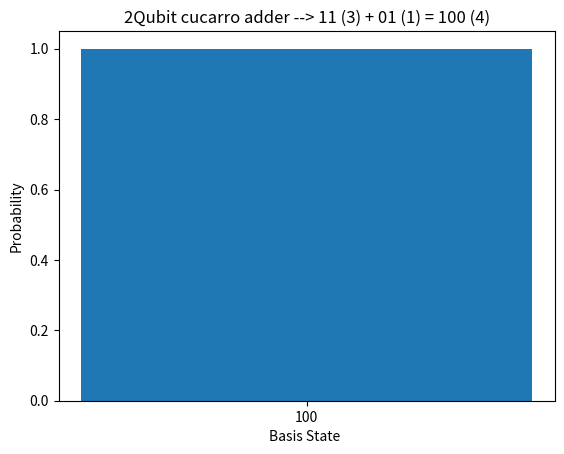

Reproduce this figure in Python.
import matplotlib.pyplot as plt
import math

global userdefined_gates
userdefined_gates={}

class Gates():
    def __init__(self,theta=0):
        self._gates={}

        #basic gates
        self._gates['I']=[[1,0],[0,1]]
        self._gates[('x','cx','ccx')]=[[0,1],[1,0]]
        self._gates[('y','cy')]=[[0,complex(0,-1)],[complex(0,1),0]]
        self._gates[('z','cz')]=[[1,0],[0,-1]]
        self._gates[('s','cs')]=[[1,0],[0,complex(0,1)]]
        self._gates[('h','ch')]=[[1/math.sqrt(2),1/math.sqrt(2)],[1/math.sqrt(2),-1/math.sqrt(2)]]
        self._gates[('t','ct')]=[[1,0],[0,math.cos(math.pi/4)+complex(0,math.sin(math.pi/4))]]

    #returns gates
    def gate(self,g,theta=0):
        if g in ['rx','crx']:
            return [[math.cos(theta/2),complex(0,-math.sin(theta/2))],[complex(0,-math.sin(theta/2)),math.cos(theta/2)]]
        elif g == ['ry','cry']:
            return [[math.cos(theta/2),-math.sin(theta/2)],[math.sin(theta/2),math.cos(theta/2)]]
        elif g == ['rz','crz']:
            return [[complex(math.cos(theta/2),-math.sin(theta/2)),0],[0,complex(math.cos(theta/2),math.sin(theta/2))]]
        elif g in self._gates.keys():
            return self._gates[g]
        else:
            for gates in self._gates.keys():
                if isinstance(gates,tuple):
                    if g in gates:
                        return self._gates[gates]
            if g in userdefined_gates.keys():
                return userdefined_gates[g]
                    
    def get_basic_gates(self):
        return ['I','x','cx','ccx','y','cy','z','cz','s','cs','h','ch','t','ct','rz','ry','rx','crx','crz','cry']
    def get_userdefined_gates(self):
        return userdefined_gates.keys()
    def get_allgates(self):
        all_gates = self.get_basic_gates()+list(userdefined_gates.keys())
        return all_gates
        
    #adds userdefined gates                
    def append_gate(self,label,unitary_matrix):
        userdefined_gates[label]=unitary_matrix
        
                

class QuantumCircuit(Gates):
    def __init__(self,num_of_Qubits,num_of_Cbits=0):
        Gates.__init__(self)
        self.num_of_Qubits=num_of_Qubits
        self.num_of_Cbits=num_of_Cbits
        self.gates_executed=[]
        #basis_states
        self.basis=[]
        
        for i in range(2**self.num_of_Qubits):
            self.basis.append(self.decimal_to_binary(i,self.num_of_Qubits))
        
        #initial state -> |0>
        self.zero_state=[[1],[0]]

        #basic gates
        self.I=[[1,0],[0,1]]
        self.X=[[0,1],[1,0]]
        self.Y=[[0,complex(0,-1)],[complex(0,1),0]]
        self.Z=[[1,0],[0,-1]]
        self.S=[[1,0],[0,complex(0,1)]]
        self.H=[[1/math.sqrt(2),1/math.sqrt(2)],[1/math.sqrt(2),-1/math.sqrt(2)]]
        self.T=[[1,0],[0,math.cos(math.pi/4)+complex(0,math.sin(math.pi/4))]]

        self.unitary=[[1]]
        self.state_vector=[[1]]
        for i in range(self.num_of_Qubits):
            self.unitary=self.tensor_product(self.unitary,self.I)
            self.state_vector=self.tensor_product(self.state_vector,self.zero_state)
        
    #Converts decimal to binary 
    def decimal_to_binary(self,num,i):
        return format(num, f"0{i}b")

    #Converts binary to decimal
    def binary_to_decimal(self,num):
        if isinstance(num,int):
            num=str(num)
        return int(num,2)

    #Calculates tensor product of given matrices or vectors(by default considered as coloumn vector)
    def tensor_product(self,A,B,row_A=False,row_B=False):
        if isinstance(A[0],int):
            if row_A:
                A=[A]
            else:
                for i in range(len(A)):
                    A[i]=[A[i]]
        if isinstance(B[0],int):
            if row_B:
                B=[B]
            else:
                for i in range(len(B)):
                    B[i]=[B[i]]
        
        res=[]
        for i in range(len(A)):
            for k in range(len(B)):
                res.append([])
                for j in range(len(A[i])):
                    for l in range(len(B[k])):
                        res[len(res)-1].append(A[i][j]*B[k][l])
        return res

    #Calculates product of two matrices
    def matrix_mul(self,mat1,mat2):
        res = [[0 for x in range(len(mat2[0]))] for y in range(len(mat1))]  
        for i in range(len(mat1)): 
            for j in range(len(mat2[0])): 
                for k in range(len(mat2)): 
                    res[i][j] += mat1[i][k] * mat2[k][j] 
        return res

    def apply_gate(self,_gate,index,theta=0):
        if _gate=='swap':
            self.apply_gate('cx',index,theta=0)
            self.apply_gate('cx',index[::-1],theta=0)
            self.apply_gate('cx',index,theta=0)
            return 
        else:
            gate = super().gate(_gate,theta)

        if gate is None:
            raise Exception("Specify valid gate")
        else:
            if _gate in ['rz','ry','rx','crx','crz','cry']:
                self.gates_executed.append([index,_gate+" "+str(round(theta,3))])
            else:
                self.gates_executed.append([index,_gate])

        #for basic gates
        if _gate in super().get_basic_gates():
            
            #Single Qubit gates
            if len(index)==1:
                q_index = index[0]
                if q_index > self.num_of_Qubits - 1:
                    raise Exception("Qubit index is greater than Number of Qubits")
            
                t=[[1]]
                for i in range(self.num_of_Qubits-1,-1,-1):
                    if i==q_index:
                        t=self.tensor_product(t,gate)
                    else:
                        t=self.tensor_product(t,self.I)
                self.unitary = self.matrix_mul(t,self.unitary)

            # Multi Qubit gates 
            elif len(index)==2:
                control=index[0]
                target=index[1][0]
                for ctrl in control:
                    if (ctrl > self.num_of_Qubits - 1) or (target > self.num_of_Qubits - 1):
                        raise Exception("Qubit index is greater than Number of Qubits")
        
                n_qubits=self.num_of_Qubits
                res=[]
                basis_states=[]

                #Applying the the specified gate on target qubit with respect to the control qubit
                for i in range(2**n_qubits):
                    res.append([])
                    deci_before = self.decimal_to_binary(i,n_qubits)
                    flag = 1
                    for ctrl in control:
                        if deci_before[len(deci_before)-1-ctrl]!='1':
                            flag=0
                    if flag == 1:
                        if deci_before[len(deci_before)-1-target]=='0':
                            deci_after=deci_before[0:len(deci_before)-1-target]+"1"+deci_before[len(deci_before)-target:]
                            int_after = self.binary_to_decimal(deci_after)
                            for k in range(2**n_qubits):
                                if k == i:
                                    res[i].append(gate[0][0])
                                elif k == int_after:
                                    res[i].append(gate[0][1])
                                else:
                                    res[i].append(0)
                        else:
                            deci_after=deci_before[0:len(deci_before)-1-target]+"0"+deci_before[len(deci_before)-target:]
                            int_after = self.binary_to_decimal(deci_after)
                            for k in range(2**n_qubits):
                                if k == int_after:
                                    res[i].append(gate[1][0])
                                elif k == i:
                                    res[i].append(gate[1][1])   
                                else:
                                    res[i].append(0)            
                    else:
                        for k in range(2**n_qubits):
                            if k == i:
                                res[i].append(1)
                            else:
                                res[i].append(0)
                self.unitary = self.matrix_mul(res,self.unitary)

        #for user defined gates
        else:
            for num in range((len(gate)//2)+1):
                if (2**num) == len(gate):
                    if self.num_of_Qubits < num:
                        raise Exception(f"{_gate} gate requires atleat {num} Qubits")
                    else:
                        break
            if len(index) != num:
                raise Exception(f"{_gate} gate works on {num} Qbits")
            
            #Creating an Identity matrix of size N  (N=2**num_of_qubits)
            matrix, gate_basis = [], []
            for i in range(2**self.num_of_Qubits):
                matrix.append([])
                for j in range(2**self.num_of_Qubits):
                    if i==j:
                        matrix[i].append(1)
                    else:
                        matrix[i].append(0)

            #getting bais states in according to the no.of qubits the userdefined gate works on.
            for i in range(2**len(index)):
                gate_basis.append(self.decimal_to_binary(i,len(index)))

            #Fitting the MxM userdefined gate in NxN identity matrix (N<=M)
            for row_i in range(len(self.basis)):
                tem_row = ""
                tem_row_2=""
                for k in range(len(self.basis[row_i])):
                    if k in index:
                        tem_row=tem_row + self.basis[row_i][::-1][k]
                    else:
                        tem_row_2=tem_row_2 + self.basis[row_i][::-1][k]
                tem_row=tem_row[::-1]
                for row_j in gate_basis:
                    if row_j == tem_row: 
                        matrix_row = self.binary_to_decimal(self.basis[row_i])
                        gate_row = self.binary_to_decimal(row_j)
                        for col_i in range(len(self.basis)):
                            tem_col = ""
                            tem_col_2 = ""
                            for k in range(len(self.basis[col_i])):
                                if k in index:
                                    tem_col=tem_col + self.basis[col_i][::-1][k]
                                else:
                                    tem_col_2=tem_col_2 + self.basis[col_i][::-1][k]
                                    
                            tem_col=tem_col[::-1]
                            for col_j in gate_basis:
                                if (col_j == tem_col) and (tem_row_2 == tem_col_2):
                                    matrix_col = self.binary_to_decimal(self.basis[col_i])
                                    gate_col = self.binary_to_decimal(col_j)
                                    matrix[matrix_row][matrix_col] = gate[gate_row][gate_col]
                                    break
                        break
            self.unitary = self.matrix_mul(matrix,self.unitary)

    #returns Statevector
    def statevector(self):
        _state_vector=self.matrix_mul(self.unitary,self.state_vector)
        for col in range(len(_state_vector)):
            for prob in range(len(_state_vector[col])):
                try:
                    _state_vector[col][prob]=round(_state_vector[col][prob],15)
                except TypeError as e:
                    _state_vector[col][prob]=round(_state_vector[col][prob].real, 15) + round(self.state_vector[col][prob].imag, 15) * 1j
##                    print(e)
        return _state_vector

    #returns unitary matrix
    def get_unitary(self):
        return self.unitary

    #returns probabilities
    def get_probabilities(self):
        prob={}
        _state_vector=self.matrix_mul(self.unitary,self.state_vector)
        for i in range(len(self.basis)):
            prob[self.basis[i]]=abs(_state_vector[i][0]**2)
        return prob

    #plots graph of probabilities between basis states
    def draw_bargraph(self):
        prob = self.get_probabilities()
        x=list(prob.keys())
        y=list(prob.values())
        temp=len(y)
        while temp:
            if y[temp-1]==0:
                del y[temp-1]
                del x[temp-1]
            temp=temp-1
        plt.xlabel('Basis State')
        plt.ylabel('Probability')
        if len(self.gates_executed) < 9:
            plt.title("Gates: "+str(self.gates_executed))
        else:
            plt.title("Circuit Probability Graph")
        plt.bar(x,y)
        plt.show()

    #converts circuit to gate
    #circuit's unitary matrix is added to gates
    def to_gate(self,label):
        if (label in super().get_allgates()) or label == 'swap':
            print("Gate already exists")
        else:
            unitary_matrix=self.get_unitary()
            super().append_gate(label,unitary_matrix)
        

#Example
#Implementing Cuccaro adder circuit

#Majority Circuit
maj_c = QuantumCircuit(3)
maj_c.apply_gate('cx',[[2],[1]])
maj_c.apply_gate('cx',[[2],[0]])
maj_c.apply_gate('ccx',[[0,1],[2]])
maj_c.to_gate(label="MAJ")

#UnMajority Circuit
uma3_c = QuantumCircuit(3)
uma3_c.apply_gate('x',[1])
uma3_c.apply_gate('cx',[[0],[1]])
uma3_c.apply_gate('ccx',[[0,1],[2]])
uma3_c.apply_gate('x',[1])
uma3_c.apply_gate('cx',[[2],[0]])
uma3_c.apply_gate('cx',[[2],[1]])
##uma3_c.apply_gate('cx',[[0],[1]])
uma3_c.to_gate(label="UMA3")

#2-Qubit Cuccar adder circuit
C_adder = QuantumCircuit(6)
C_adder.apply_gate('MAJ',[0,1,2])
C_adder.apply_gate('MAJ',[2,3,4])
C_adder.apply_gate('cx',[[4],[5]])
C_adder.apply_gate('UMA3',[2,3,4])
C_adder.apply_gate('UMA3',[0,1,2])
C_adder.to_gate(label="C_adder(2)")

#adding 3(11) and 1(01)
Add = QuantumCircuit(6)

#3(11)
Add.apply_gate('x',[2])
Add.apply_gate('x',[4])

#1(01)
Add.apply_gate('I',[3])
Add.apply_gate('x',[1])


Add.apply_gate('C_adder(2)',[0,1,2,3,4,5])
prob = Add.get_probabilities()

x,y =[],[]
for i in prob.keys():
    if prob[i]!=0:
        j=i[::-1]
        val = j[1]+j[3]+j[5]
        val = val[::-1]
        x.append(val)
        y.append(prob[i])

plt.xlabel('Basis State ')
plt.ylabel('Probability')
print(x)
plt.title("2Qubit cucarro adder --> 11 (3) + 01 (1) = 100 (4)")
plt.bar(x,y)
plt.show()
##Add.draw_bargraph()


